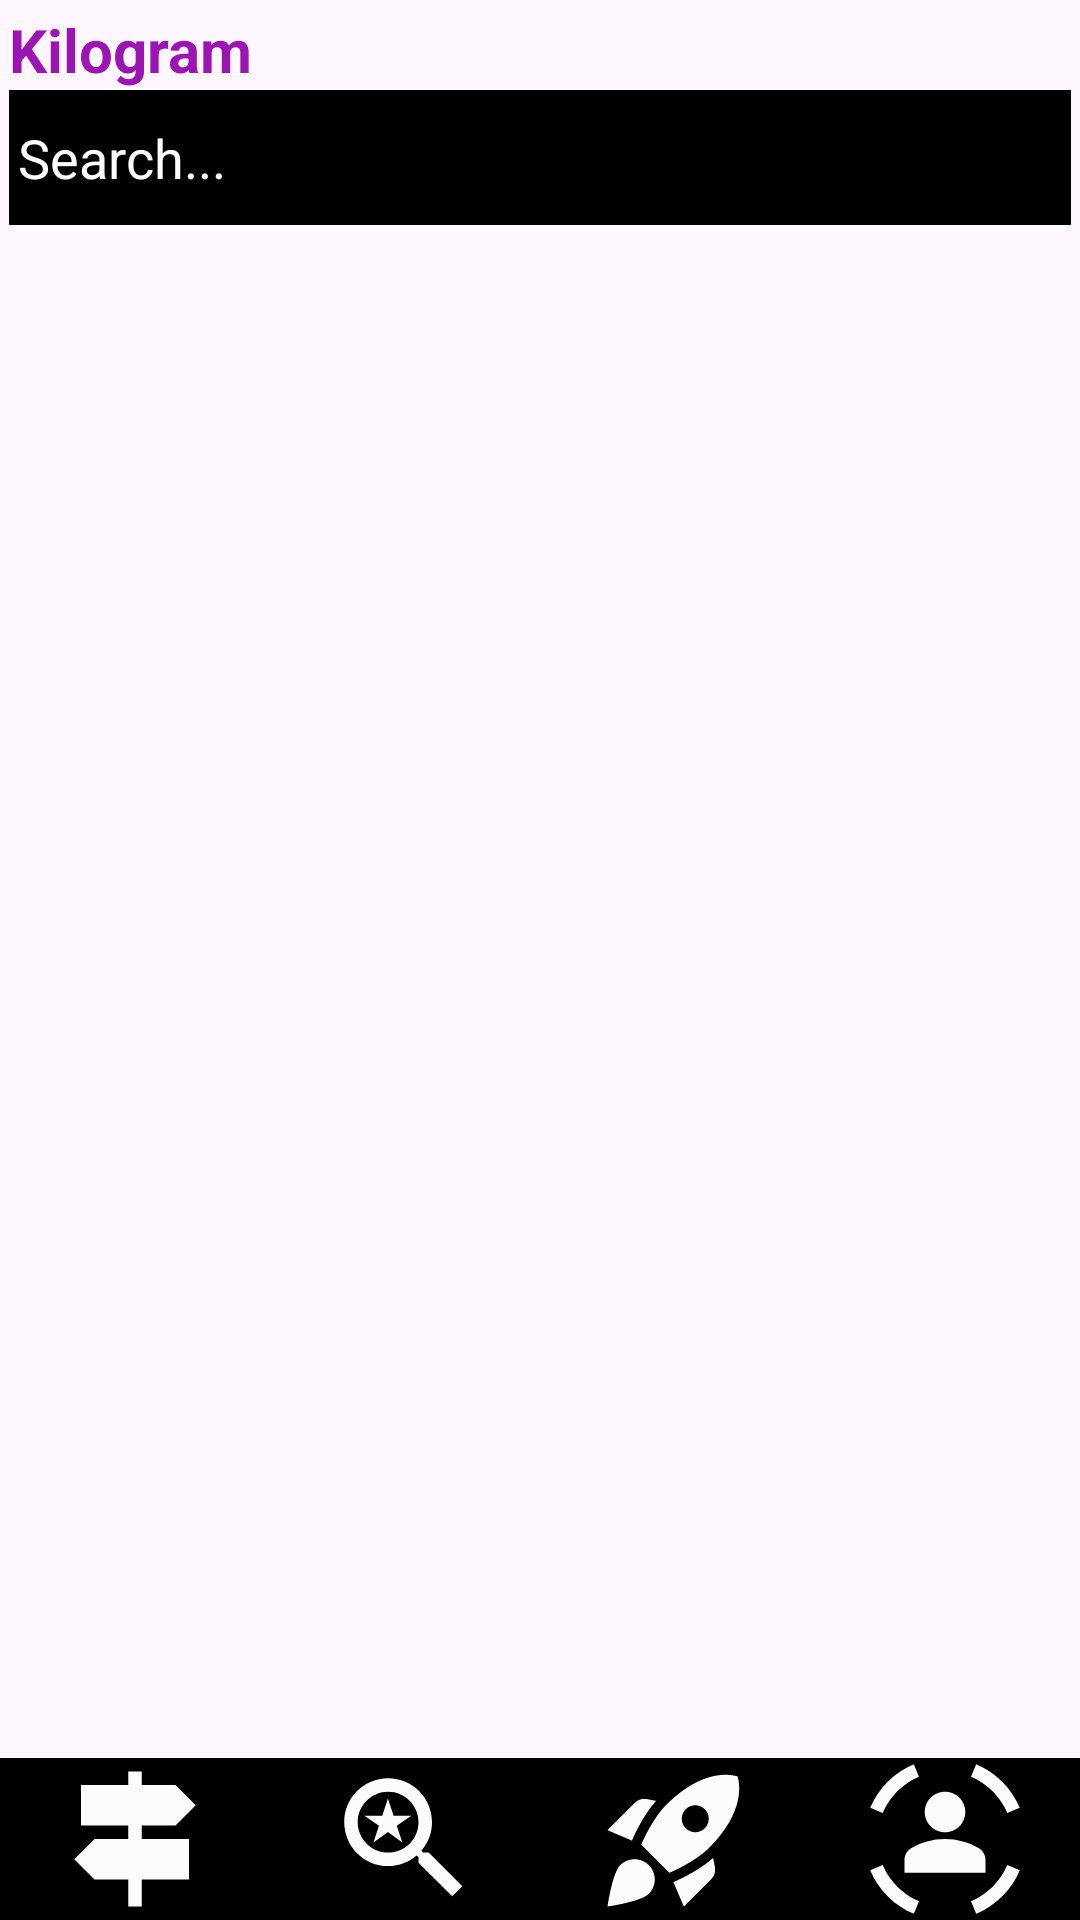

Reconstruct the res/layout file that produces this screen, plus the resources it refers to.
<!-- AndroidManifest.xml: application theme Theme.ProjectInsta -->
<!-- res/layout/activity_searchactivity.xml -->
<?xml version="1.0" encoding="utf-8"?>
<LinearLayout xmlns:android="http://schemas.android.com/apk/res/android"
    android:layout_width="match_parent"
    android:layout_height="match_parent"
    xmlns:tools="http://schemas.android.com/tools"
    xmlns:app="http://schemas.android.com/apk/res-auto"
    android:orientation="vertical">
    <TextView
        android:layout_width="match_parent"
        android:layout_height="wrap_content"
        android:text="Kilogram"
        android:textSize="20dp"
        android:textColor="#9A15B1"
        android:layout_marginTop="3dp"
        android:layout_marginStart="3dp"
        android:textStyle="bold"
        android:background=""
        />
    <com.google.android.material.textfield.TextInputEditText
        android:layout_width="match_parent"
        android:layout_height="45dp"
        android:textColor="@color/white"
        android:background="@color/black"
        android:hint="Search..."
        android:textColorHint="@color/white"
        android:layout_marginStart="3dp"
        android:layout_marginEnd="3dp"
        android:padding="3dp"
        />

    <androidx.recyclerview.widget.RecyclerView
        android:id="@+id/recyclerView"
        android:layout_width="match_parent"
        android:layout_height="0dp"
        android:layout_weight="1"
        android:layout_marginStart="3dp"
        android:layout_marginEnd="3dp"
        android:layout_marginTop="5dp"
        android:layout_marginBottom="8dp"
        app:layoutManager="androidx.recyclerview.widget.LinearLayoutManager"
        tools:listitem="@layout/item_layout"
        />
    <LinearLayout
        android:layout_width="match_parent"
        android:layout_height="wrap_content"
        android:background="@color/black"
        >
        <ImageView
            android:layout_width="wrap_content"
            android:layout_height="wrap_content"
            android:src="@drawable/ic_postactivity"
            android:layout_weight="1"
            android:id="@+id/ivPostActivity"
            />
        <ImageView
            android:layout_width="wrap_content"
            android:layout_height="wrap_content"
            android:src="@drawable/ic_searchactivity"
            android:layout_weight="1"
            android:id="@+id/ivSearchActivity"
            />
        <ImageView
            android:layout_width="wrap_content"
            android:layout_height="wrap_content"
            android:layout_weight="1"
            android:src="@drawable/ic_uploadactivity"
            android:id="@+id/iv_UploadActivity"
            />
        <ImageView
            android:layout_width="wrap_content"
            android:layout_height="wrap_content"
            android:layout_weight="1"
            android:src="@drawable/ic_profileactivity"
            android:id="@+id/iv_ProfileActivity"
            />
    </LinearLayout>
</LinearLayout>
<!-- resources referenced by this layout -->
<resources>
  <!-- drawable ic_postactivity (drawable) -->
  <vector xmlns:android="http://schemas.android.com/apk/res/android" android:height="54dp" android:tint="#FDFCFC" android:viewportHeight="24" android:viewportWidth="24" android:width="54dp">
        
      <path android:fillColor="@android:color/white" android:pathData="M13,10l5,0l3,-3l-3,-3l-5,0l0,-2l-2,0l0,2l-7,0l0,6l7,0l0,2l-5,0l-3,3l3,3l5,0l0,4l2,0l0,-4l7,0l0,-6l-7,0z"/>
      
  </vector>
  <!-- drawable ic_profileactivity (drawable) -->
  <vector xmlns:android="http://schemas.android.com/apk/res/android" android:height="54dp" android:tint="#FDFCFC" android:viewportHeight="24" android:viewportWidth="24" android:width="54dp">
        
      <path android:fillColor="@android:color/white" android:pathData="M12,11c1.66,0 3,-1.34 3,-3s-1.34,-3 -3,-3S9,6.34 9,8S10.34,11 12,11z"/>
        
      <path android:fillColor="@android:color/white" android:pathData="M12,12c-1.84,0 -3.56,0.5 -5.03,1.37C6.36,13.72 6,14.39 6,15.09V17h12v-1.91c0,-0.7 -0.36,-1.36 -0.97,-1.72C15.56,12.5 13.84,12 12,12z"/>
        
      <path android:fillColor="@android:color/white" android:pathData="M21.23,8.15l1.85,-0.77c-1.22,-2.91 -3.55,-5.25 -6.46,-6.46l-0.77,1.85C18.27,3.79 20.21,5.73 21.23,8.15z"/>
        
      <path android:fillColor="@android:color/white" android:pathData="M8.15,2.77L7.38,0.92C4.47,2.14 2.14,4.47 0.92,7.38l1.85,0.77C3.79,5.73 5.73,3.79 8.15,2.77z"/>
        
      <path android:fillColor="@android:color/white" android:pathData="M2.77,15.85l-1.85,0.77c1.22,2.91 3.55,5.25 6.46,6.46l0.77,-1.85C5.73,20.21 3.79,18.27 2.77,15.85z"/>
        
      <path android:fillColor="@android:color/white" android:pathData="M15.85,21.23l0.77,1.85c2.91,-1.22 5.25,-3.55 6.46,-6.46l-1.85,-0.77C20.21,18.27 18.27,20.21 15.85,21.23z"/>
      
  </vector>
  <!-- drawable ic_searchactivity (drawable) -->
  <vector xmlns:android="http://schemas.android.com/apk/res/android" android:height="54dp" android:tint="#FDFCFC" android:viewportHeight="24" android:viewportWidth="24" android:width="54dp">
        
      <path android:fillColor="@android:color/white" android:pathData="M15.5,14h-0.79l-0.28,-0.27C15.41,12.59 16,11.11 16,9.5 16,5.91 13.09,3 9.5,3S3,5.91 3,9.5 5.91,16 9.5,16c1.61,0 3.09,-0.59 4.23,-1.57l0.27,0.28v0.79l5,4.99L20.49,19l-4.99,-5zM9.5,14C7.01,14 5,11.99 5,9.5S7.01,5 9.5,5 14,7.01 14,9.5 11.99,14 9.5,14zM7.33,12.5l2.14,-1.53 2.14,1.53 -0.83,-2.46 2.15,-1.5h-2.62L9.47,6l-0.84,2.54L6,8.54l2.14,1.49z"/>
      
  </vector>
  <!-- drawable ic_uploadactivity (drawable) -->
  <vector xmlns:android="http://schemas.android.com/apk/res/android" android:height="54dp" android:tint="#FDFCFC" android:viewportHeight="24" android:viewportWidth="24" android:width="54dp">
        
      <path android:fillColor="@android:color/white" android:pathData="M9.19,6.35c-2.04,2.29 -3.44,5.58 -3.57,5.89L2,10.69l4.05,-4.05c0.47,-0.47 1.15,-0.68 1.81,-0.55L9.19,6.35L9.19,6.35zM11.17,17c0,0 3.74,-1.55 5.89,-3.7c5.4,-5.4 4.5,-9.62 4.21,-10.57c-0.95,-0.3 -5.17,-1.19 -10.57,4.21C8.55,9.09 7,12.83 7,12.83L11.17,17zM17.65,14.81c-2.29,2.04 -5.58,3.44 -5.89,3.57L13.31,22l4.05,-4.05c0.47,-0.47 0.68,-1.15 0.55,-1.81L17.65,14.81L17.65,14.81zM9,18c0,0.83 -0.34,1.58 -0.88,2.12C6.94,21.3 2,22 2,22s0.7,-4.94 1.88,-6.12C4.42,15.34 5.17,15 6,15C7.66,15 9,16.34 9,18zM13,9c0,-1.1 0.9,-2 2,-2s2,0.9 2,2s-0.9,2 -2,2S13,10.1 13,9z"/>
      
  </vector>
  <style name="Theme.ProjectInsta" parent="Base.Theme.ProjectInsta" />
  <style name="Base.Theme.ProjectInsta" parent="Theme.Material3.DayNight.NoActionBar">
          
          
      </style>
  <!-- not gathered from this repository: default colours our renderer supplied (Android Studio template values) -->
  <color name="black">#FF000000</color>
  <color name="white">#FFFFFFFF</color>
</resources>
